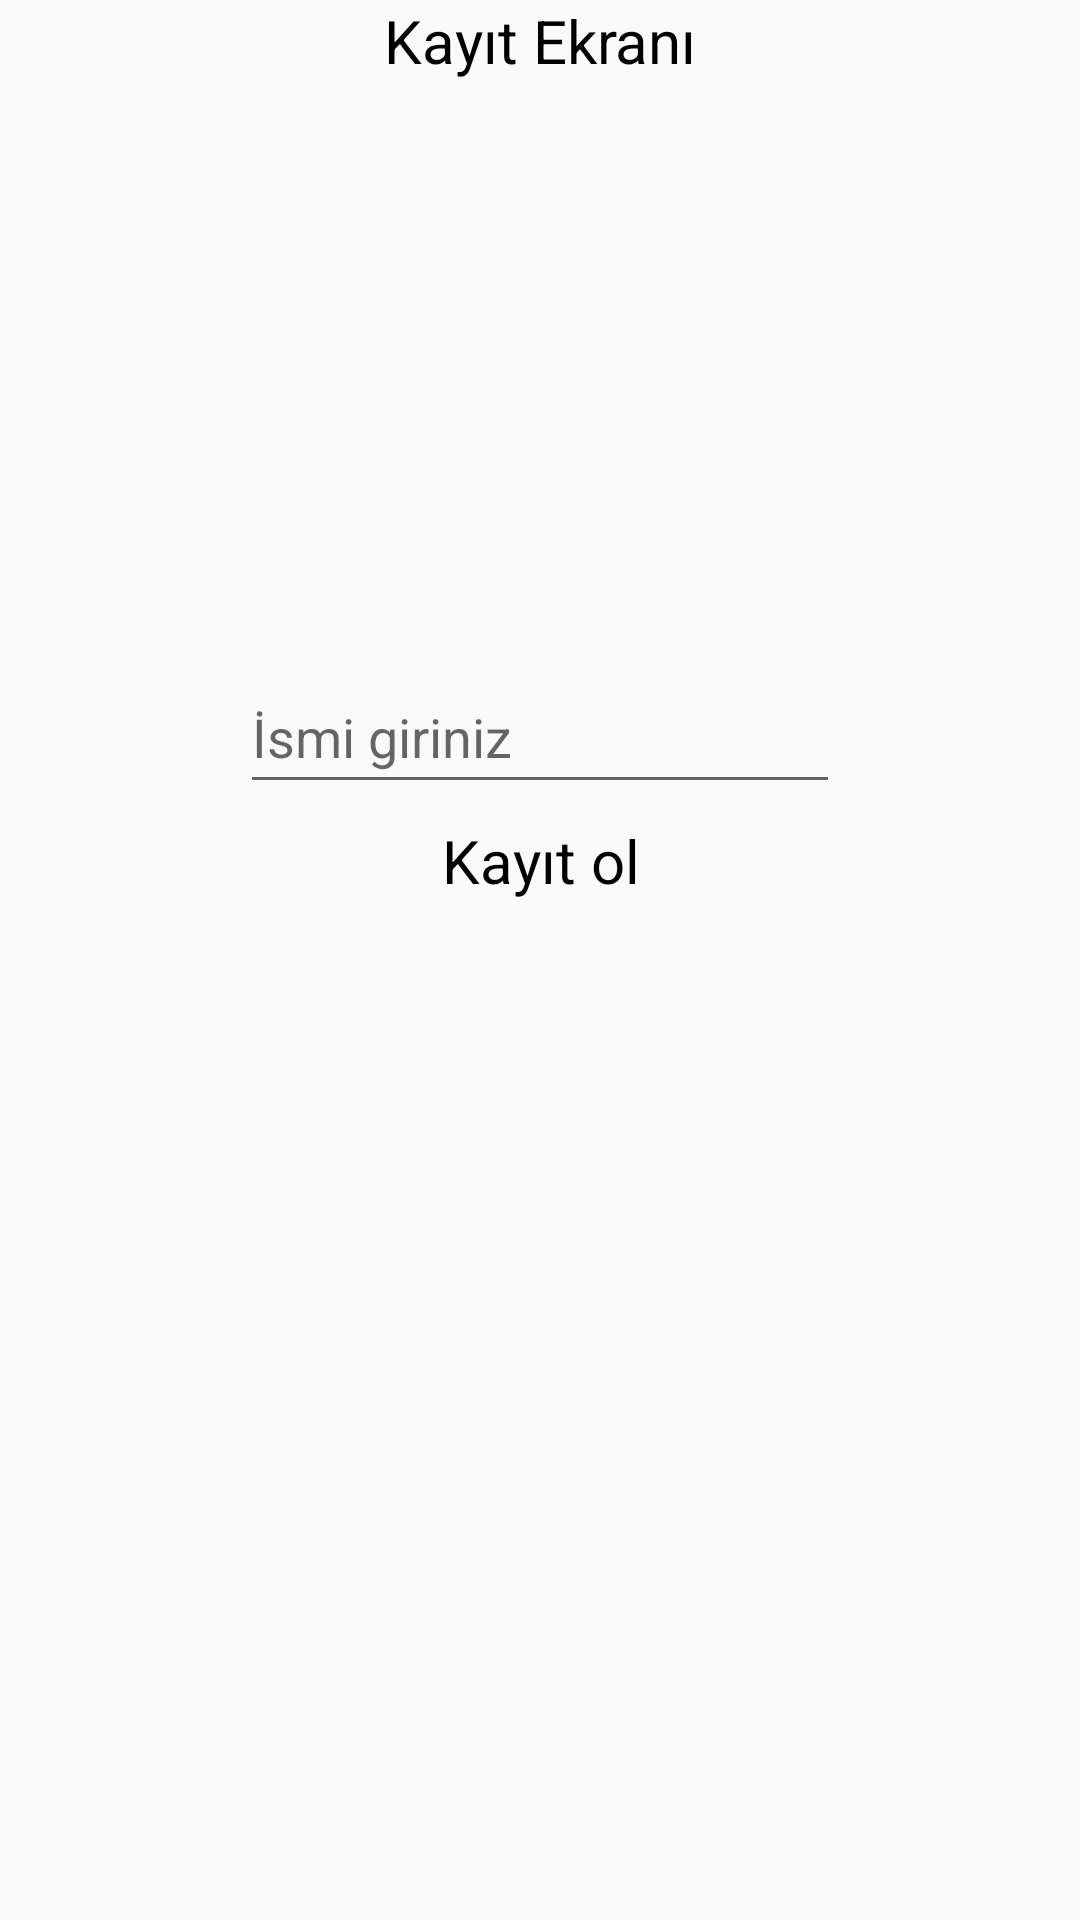

Produce the Android XML layout that renders to this screen, including the resource entries it uses.
<!-- AndroidManifest.xml: application theme Theme.Findqueuke -->
<!-- res/layout/register_face_dialogue_cam.xml -->
<?xml version="1.0" encoding="utf-8"?>
<LinearLayout xmlns:android="http://schemas.android.com/apk/res/android"
    xmlns:tools="http://schemas.android.com/tools"
    android:layout_width="300dp"
    android:layout_height="350dp"
    android:gravity="center_horizontal"
    android:orientation="vertical">

    <TextView
        android:background="@drawable/custom_edittext"

        android:id="@+id/dlg_title"
        android:layout_width="match_parent"
        android:layout_height="wrap_content"
        android:layout_gravity="center"
        android:gravity="center"
        android:text="Kayıt Ekranı"
        android:textColor="@color/black"
        android:textSize="20sp"
         />

    <ImageView
        android:id="@+id/dlg_image"
        android:layout_width="215dp"
        android:layout_height="183dp"
        android:layout_gravity="center"
        android:layout_marginTop="10dp"
        android:adjustViewBounds="true"
        android:scaleType="centerCrop" />

    <EditText

        android:id="@+id/dlg_input"
        android:layout_width="200dp"
        android:layout_height="wrap_content"
        android:layout_gravity="center"
        android:hint="İsmi giriniz"
        android:minHeight="48dp"
        tools:hint="İsmi giriniz" />

    <Button
        android:background="@drawable/custom_edittext"

        android:id="@+id/button2"
        style="@android:style/Widget.Button.Small"
        android:layout_width="200dp"
        android:layout_height="wrap_content"
        android:paddingBottom="10dp"
        android:textSize="20dp"
        android:text="Kayıt ol"
        android:textColor="@color/black" />


</LinearLayout>
<!-- resources referenced by this layout -->
<resources>
  <style name="Theme.Findqueuke" parent="Theme.AppCompat.Light.NoActionBar">
          
          <item name="colorPrimary">@color/black</item>
          <item name="colorPrimaryVariant">@color/black</item>
          <item name="colorOnPrimary">@color/white</item>
          
          <item name="colorSecondary">@color/teal_200</item>
          <item name="colorSecondaryVariant">@color/teal_700</item>
          <item name="colorOnSecondary">@color/black</item>
          
          <item name="android:statusBarColor">?attr/colorPrimaryVariant</item>
          
      </style>
  <!-- not gathered from this repository: default colours our renderer supplied (Android Studio template values) -->
  <color name="teal_200">#FF03DAC5</color>
  <color name="teal_700">#FF018786</color>
  <color name="black">#FF000000</color>
  <color name="white">#FFFFFFFF</color>
</resources>
